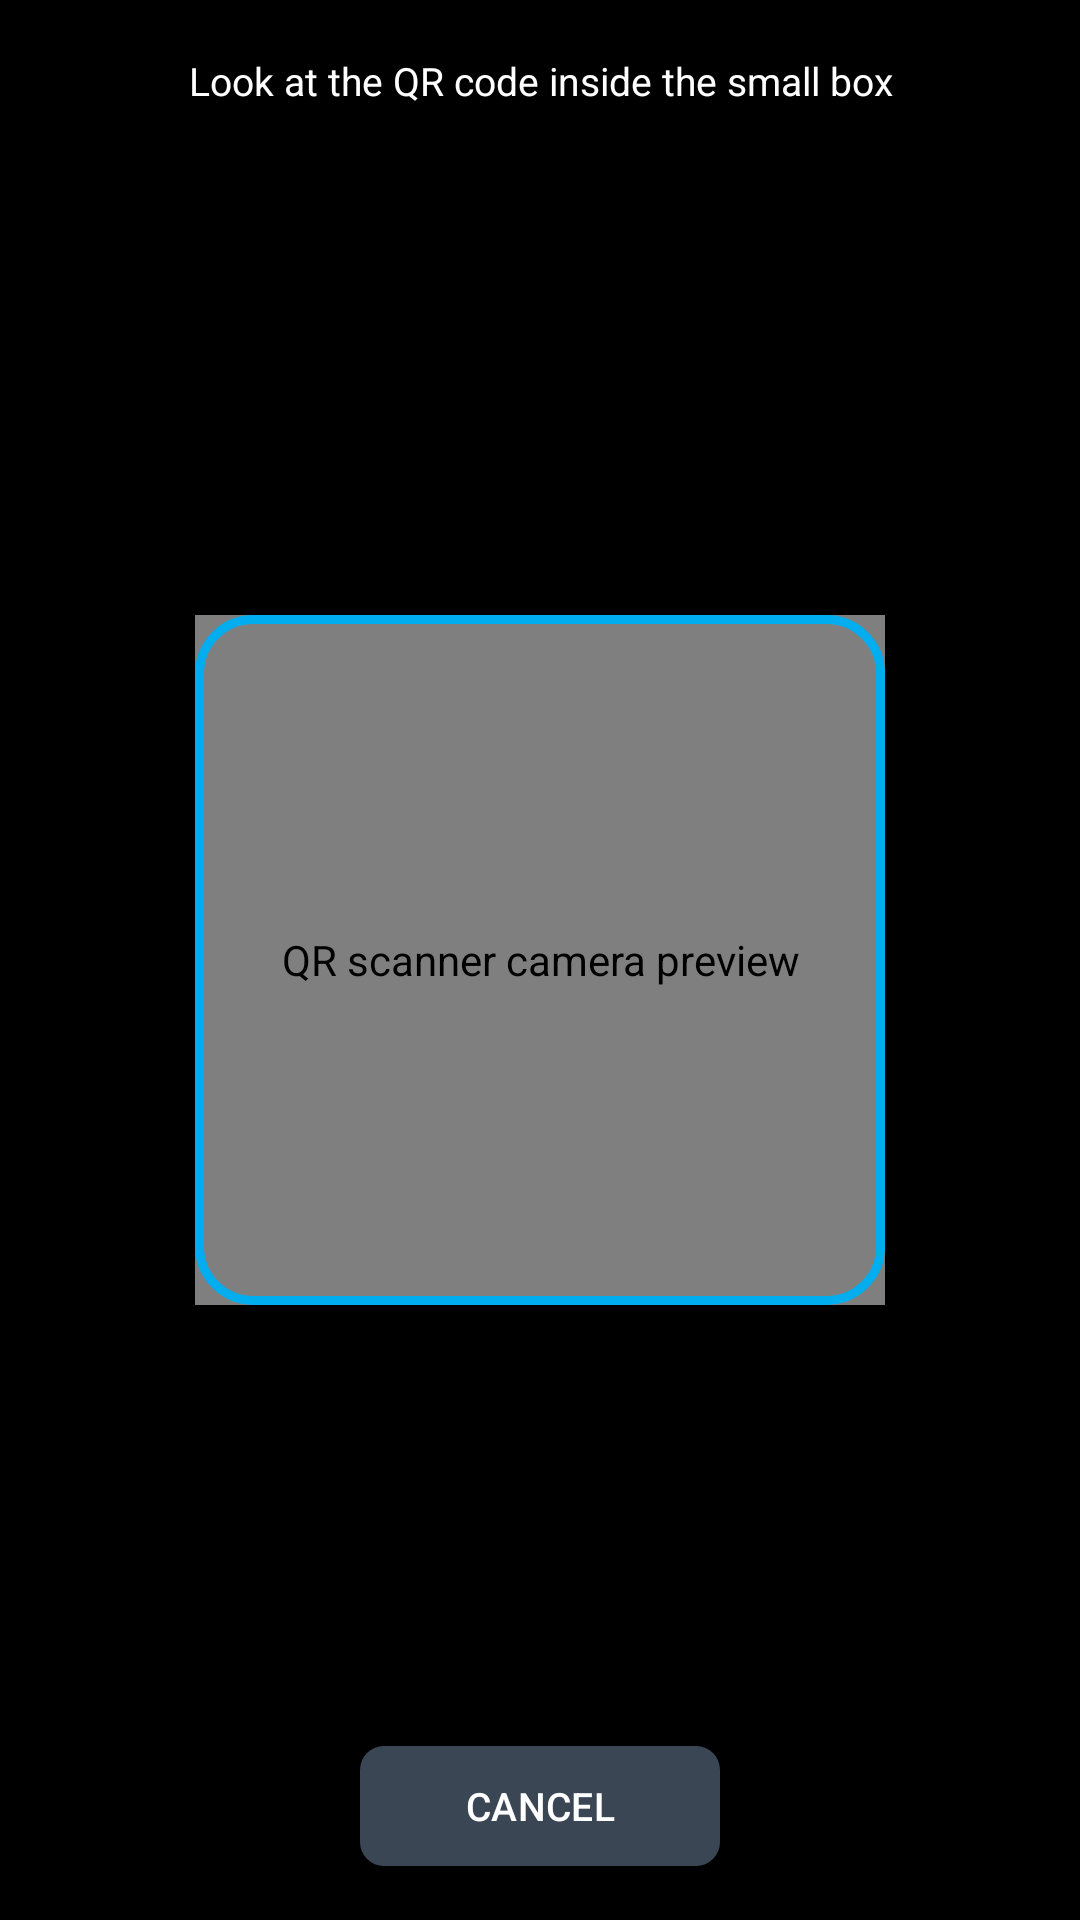

Here is an Android app screen rendered from its layout file. Give the layout XML and the strings, colors and styles it references.
<!-- AndroidManifest.xml: application theme Theme.Saudi_Anpr -->
<!-- res/layout/activity_qr_scanner.xml -->
<?xml version="1.0" encoding="utf-8"?>
<FrameLayout xmlns:android="http://schemas.android.com/apk/res/android"
    android:layout_width="match_parent"
    android:layout_height="match_parent"
    android:background="#000000"
    android:keepScreenOn="true">

    
    <androidx.camera.view.PreviewView
        android:id="@+id/qrPreview"
        android:layout_width="230dp"
        android:layout_height="230dp"
        android:layout_gravity="center"
        android:contentDescription="QR scanner camera preview" />

    <View
        android:layout_width="230dp"
        android:layout_height="230dp"
        android:layout_gravity="center"
        android:background="@drawable/qr_scan_frame"
        android:clickable="false"
        android:focusable="false" />

    <TextView
        android:id="@+id/scannerStatus"
        android:layout_width="match_parent"
        android:layout_height="wrap_content"
        android:layout_gravity="top|center_horizontal"
        android:layout_marginStart="12dp"
        android:layout_marginTop="18dp"
        android:layout_marginEnd="12dp"
        android:gravity="center"
        android:text="Look at the QR code inside the small box"
        android:textColor="#FFFFFF"
        android:textSize="13sp"
        android:maxLines="2" />

    <com.google.android.material.button.MaterialButton
        android:id="@+id/cancelScannerButton"
        style="@style/Widget.SaudiAnpr.Button"
        android:layout_width="120dp"
        android:layout_height="48dp"
        android:layout_gravity="bottom|center_horizontal"
        android:layout_marginBottom="14dp"
        android:minHeight="48dp"
        android:text="CANCEL"
        android:textSize="13sp" />

</FrameLayout>
<!-- resources referenced by this layout -->
<resources>
  <!-- drawable qr_scan_frame (drawable) -->
  <?xml version="1.0" encoding="utf-8"?>
  <layer-list xmlns:android="http://schemas.android.com/apk/res/android">
      <item>
          <shape android:shape="rectangle">
              <solid android:color="@android:color/transparent" />
              <stroke
                  android:width="3dp"
                  android:color="@color/primary_blue" />
              <corners android:radius="18dp" />
          </shape>
      </item>
  </layer-list>
  <style name="Widget.SaudiAnpr.Button" parent="Widget.Material3.Button">
          <item name="backgroundTint">@color/button_gray</item>
          <item name="android:textColor">@color/white</item>
          <item name="shapeAppearanceOverlay">@style/ShapeAppearance.SaudiAnpr.MediumComponent</item>
      </style>
  <style name="Theme.Saudi_Anpr" parent="Base.Theme.Saudi_Anpr" />
  <color name="primary_blue">#00ADEF</color>
  <color name="button_gray">#3B4654</color>
  <color name="white">#FFFFFFFF</color>
  <style name="ShapeAppearance.SaudiAnpr.MediumComponent" parent="ShapeAppearance.Material3.MediumComponent">
          <item name="cornerSize">8dp</item>
      </style>
  <style name="Base.Theme.Saudi_Anpr" parent="Theme.Material3.DayNight.NoActionBar">
          
          <item name="colorPrimary">@color/primary_blue</item>
          <item name="colorOnPrimary">@color/white</item>
  
          
          <item name="colorSecondary">@color/button_gray</item>
          <item name="colorOnSecondary">@color/white</item>
  
          
          <item name="android:statusBarColor">@color/bg_dark</item>
  
          
          <item name="android:windowBackground">@color/bg_dark</item>
  
          
          <item name="android:textColorPrimary">@color/white</item>
          <item name="android:textColorSecondary">@color/text_secondary</item>
      </style>
  <color name="bg_dark">#0B101E</color>
  <color name="text_secondary">#A0AEC0</color>
</resources>
